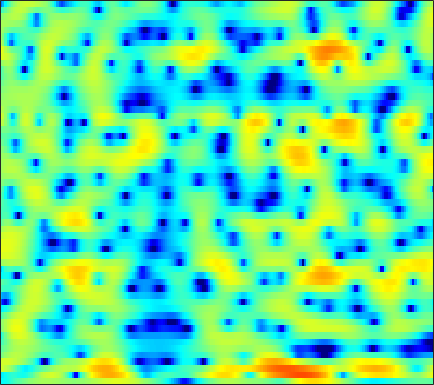

The data file committed next to this chart (first rows):
-5.2376, -5.059, -4.7309, -4.2411, -3.8297, -3.2334, -2.5919, -2.2372, -1.727, -1.2235, -0.76795, -0.44367, -0.030745, 0.37841, 0.59604, 0.86732, 1.0691, 1.2242, 1.359, 1.4613, 1.514, 1.5311, 1.5462, 1.4916
-5.94, -5.593, -4.764, -4.082, -3.72, -3.453, -3.518, -3.684, -4.036, -4.394, -4.573, -4.437, -3.901, -2.969, -2.144, -1.015, 0.03006, 0.713, 1.509, 2.17, 2.678, 2.958, 3.193, 3.282
3.349, 2.94, 2.371, 1.743, 1.208, 0.3776, -0.6115, -1.484, -2.8, -4.115, -5.202, -5.662, -5.63, -5.055, -4.422, -3.593, -2.844, -2.394, -1.848, -1.345, -0.8574, -0.4673, 0.05186, 0.5386
3.127, 3.208, 3.251, 3.226, 3.148, 2.962, 2.68, 2.419, 1.996, 1.508, 0.9623, 0.5047, -0.2178, -1.054, -1.809, -3.045, -4.738, -6.401, -9.685, -15.53, -29.89, -17.13, -10.2, -6.471
-0.7254, 0.02973, 0.8317, 1.42, 1.753, 2.054, 2.224, 2.276, 2.244, 2.104, 1.885, 1.649, 1.254, 0.7758, 0.3789, -0.2125, -0.8418, -1.313, -1.896, -2.348, -2.618, -2.68, -2.631, -2.443
-1.594, -1.043, -0.3549, 0.2524, 0.6497, 1.1, 1.445, 1.634, 1.798, 1.857, 1.828, 1.749, 1.582, 1.339, 1.122, 0.7949, 0.4389, 0.1633, -0.2008, -0.5577, -0.8957, -1.119, -1.391, -1.633
-2.857, -2.035, -0.9801, -0.03682, 0.575, 1.254, 1.778, 2.072, 2.338, 2.461, 2.454, 2.369, 2.16, 1.846, 1.569, 1.135, 0.6458, 0.2506, -0.2935, -0.8432, -1.393, -1.792, -2.302, -2.761
-4.233, -2.398, -0.5178, 0.9125, 1.75, 2.613, 3.212, 3.508, 3.715, 3.712, 3.512, 3.241, 2.731, 2.054, 1.464, 0.5609, -0.4039, -1.135, -2.102, -3.009, -3.887, -4.537, -5.454, -6.462
0.05893, 0.8485, 1.849, 2.727, 3.279, 3.86, 4.246, 4.391, 4.389, 4.152, 3.655, 3.095, 2.076, 0.708, -0.5853, -2.7, -5.295, -7.503, -10.21, -11.2, -10.52, -9.919, -9.545, -9.924
0.5045, 1.104, 1.871, 2.569, 3.023, 3.515, 3.854, 3.993, 4.004, 3.801, 3.357, 2.839, 1.895, 0.6049, -0.6142, -2.603, -5.041, -7.002, -9.14, -9.634, -8.823, -8.06, -7.327, -6.955
-2.438, -1.578, -0.5643, 0.3295, 0.93, 1.641, 2.23, 2.584, 2.92, 3.083, 3.079, 2.953, 2.628, 2.135, 1.672, 0.9584, 0.2013, -0.3636, -1.04, -1.615, -2.091, -2.42, -2.858, -3.364
-5.908, -5.421, -4.646, -3.668, -2.822, -1.643, -0.5119, 0.2703, 1.18, 1.9, 2.433, 2.704, 2.921, 2.978, 2.924, 2.753, 2.473, 2.21, 1.796, 1.317, 0.7673, 0.3108, -0.3841, -1.204
-11.97, -14.7, -16.95, -13.12, -9.794, -6.359, -3.799, -2.305, -0.7092, 0.5331, 1.481, 2.04, 2.59, 2.951, 3.108, 3.183, 3.119, 2.974, 2.683, 2.28, 1.781, 1.343, 0.6962, -0.00739
-7.843, -8.826, -9.292, -8.405, -7.151, -5.302, -3.556, -2.39, -1.044, 0.08669, 1.022, 1.603, 2.23, 2.688, 2.918, 3.08, 3.072, 2.972, 2.69, 2.247, 1.655, 1.127, 0.334, -0.5081
-2.398, -2.73, -2.988, -3.014, -2.888, -2.521, -2.002, -1.519, -0.7818, 0.01676, 0.8121, 1.394, 2.082, 2.641, 2.963, 3.238, 3.316, 3.239, 2.942, 2.409, 1.6, 0.7788, -0.6543, -2.576
-1.409, -1.779, -2.265, -2.8, -3.241, -3.875, -4.386, -4.497, -3.994, -2.818, -1.375, -0.3286, 0.8879, 1.845, 2.389, 2.886, 3.156, 3.206, 3.088, 2.757, 2.193, 1.597, 0.4962, -0.9533
-5.436, -4.958, -4.632, -4.947, -5.754, -7.925, -12.32, -19.97, -18.19, -9.286, -5.112, -3.116, -1.326, -0.2073, 0.3119, 0.7122, 0.883, 0.9508, 1.016, 1.085, 1.179, 1.249, 1.35, 1.425
-6.98, -4.855, -3.176, -2.431, -2.28, -2.488, -2.844, -3.011, -2.86, -2.298, -1.594, -1.182, -0.9143, -1.061, -1.459, -2.358, -3.548, -4.452, -4.979, -4.352, -2.953, -1.815, -0.438, 0.7431
1.259, 1.417, 1.679, 1.891, 1.977, 1.994, 1.912, 1.814, 1.632, 1.385, 0.9982, 0.5847, -0.2054, -1.382, -2.607, -4.884, -8.316, -12.14, -17.7, -12.81, -8.135, -5.823, -3.631, -2.043
3.736, 3.682, 3.627, 3.561, 3.483, 3.334, 3.106, 2.881, 2.497, 2, 1.375, 0.8066, -0.102, -1.197, -2.132, -3.479, -4.855, -5.771, -6.651, -7.021, -6.955, -6.724, -6.314, -5.87
4.15, 4.14, 4.096, 4.006, 3.904, 3.712, 3.447, 3.189, 2.76, 2.227, 1.584, 1.029, 0.1806, -0.779, -1.562, -2.683, -3.859, -4.764, -5.997, -7.253, -8.553, -9.555, -10.84, -11.76
3.781, 3.888, 3.974, 3.987, 3.946, 3.813, 3.596, 3.37, 2.988, 2.501, 1.899, 1.37, 0.5602, -0.368, -1.148, -2.307, -3.588, -4.649, -6.209, -8.005, -10.2, -12.32, -16.3, -24.04
2.812, 3.101, 3.392, 3.567, 3.619, 3.583, 3.441, 3.274, 2.975, 2.583, 2.093, 1.644, 0.9281, 0.05563, -0.7173, -1.901, -3.248, -4.341, -5.865, -7.358, -8.706, -9.592, -10.46, -10.87
1.177, 1.785, 2.352, 2.648, 2.715, 2.652, 2.466, 2.298, 2.075, 1.886, 1.695, 1.511, 1.121, 0.4826, -0.2017, -1.449, -3.182, -4.831, -7.468, -10.15, -11.15, -10.16, -8.108, -6.162
-1.324, -0.3172, 0.3979, 0.4974, 0.2101, -0.575, -1.666, -2.457, -2.952, -2.465, -1.433, -0.6741, 0.04462, 0.3071, 0.1701, -0.5005, -1.776, -3.198, -5.845, -9.054, -10.01, -8.027, -4.83, -2.273
-2.687, -2.19, -2.012, -2.452, -3.231, -5.08, -8.328, -12.63, -22.56, -12.09, -6.611, -4.19, -2.089, -0.8248, -0.2788, 0.03018, -0.01302, -0.2092, -0.5429, -0.7852, -0.7371, -0.4643, 0.1404, 0.8979
-2.159, -2.296, -2.628, -3.122, -3.59, -4.319, -5.025, -5.386, -5.365, -4.65, -3.464, -2.478, -1.258, -0.2688, 0.2996, 0.8414, 1.155, 1.279, 1.345, 1.351, 1.33, 1.318, 1.327, 1.367
-1.546, -2.109, -2.881, -3.553, -3.9, -4.035, -3.794, -3.395, -2.644, -1.755, -0.8113, -0.1107, 0.7404, 1.463, 1.9, 2.328, 2.578, 2.653, 2.604, 2.402, 2.057, 1.707, 1.141, 0.4813
-1.479, -2.808, -5.019, -7.671, -9.358, -9.157, -6.662, -4.681, -2.456, -0.6859, 0.7216, 1.572, 2.482, 3.159, 3.525, 3.833, 3.943, 3.89, 3.631, 3.142, 2.413, 1.688, 0.4366, -1.196
-0.9346, -2.23, -4.53, -7.532, -9.669, -9.339, -6.195, -3.95, -1.579, 0.1896, 1.51, 2.27, 3.036, 3.563, 3.821, 3.99, 3.965, 3.818, 3.446, 2.847, 1.977, 1.114, -0.3812, -2.363
0.2198, -0.1427, -0.6631, -1.106, -1.274, -1.175, -0.7192, -0.2267, 0.4913, 1.158, 1.705, 2.025, 2.318, 2.481, 2.529, 2.504, 2.385, 2.237, 1.94, 1.507, 0.8933, 0.2883, -0.7312, -2.022
0.9346, 1.088, 1.216, 1.296, 1.35, 1.423, 1.508, 1.565, 1.605, 1.58, 1.454, 1.284, 0.9654, 0.5672, 0.258, -0.08939, -0.2835, -0.319, -0.2648, -0.1879, -0.1815, -0.2713, -0.554, -1.039
1.246, 1.661, 2.036, 2.258, 2.348, 2.369, 2.29, 2.163, 1.883, 1.439, 0.7885, 0.1272, -1.037, -2.56, -3.903, -5.597, -6.267, -5.678, -4.107, -2.527, -1.306, -0.6547, -0.1233, 0.1002
1.202, 1.593, 1.91, 2.03, 2.019, 1.916, 1.726, 1.533, 1.202, 0.719, 0.01171, -0.7279, -2.148, -4.295, -6.681, -11.62, -15.76, -11.37, -6.362, -3.272, -1.297, -0.3015, 0.5775, 1.058
0.9105, 0.9638, 0.8303, 0.4941, 0.1441, -0.3529, -0.7548, -0.9279, -0.9675, -0.8609, -0.7747, -0.8086, -1.018, -1.425, -1.78, -2.157, -2.127, -1.755, -0.9143, 0.04162, 0.8572, 1.325, 1.72, 1.841
0.3924, 0.05491, -0.7419, -1.994, -3.284, -5.503, -7.719, -8.207, -6.589, -4.223, -2.277, -1.18, -0.1046, 0.6348, 1.047, 1.479, 1.856, 2.123, 2.457, 2.721, 2.884, 2.906, 2.75, 2.357
-0.7372, -1.021, -1.794, -3.147, -4.625, -7.44, -11.01, -11.97, -8.729, -5.145, -2.547, -1.107, 0.3258, 1.359, 1.928, 2.508, 2.911, 3.125, 3.302, 3.353, 3.276, 3.101, 2.688, 2.033
-1.764, -1.553, -1.6, -1.963, -2.354, -2.853, -3.109, -3.002, -2.449, -1.557, -0.5637, 0.1351, 0.9198, 1.518, 1.843, 2.127, 2.288, 2.357, 2.404, 2.41, 2.323, 2.173, 1.831, 1.259
-0.6873, -0.4618, -0.5195, -0.7905, -1.038, -1.229, -1.126, -0.8344, -0.2167, 0.476, 1.112, 1.492, 1.786, 1.793, 1.628, 1.211, 0.729, 0.4488, 0.3467, 0.5669, 0.9283, 1.167, 1.281, 1.081
2.464, 1.969, 0.7961, -0.9397, -2.549, -4.326, -3.992, -2.481, -0.2661, 1.472, 2.599, 3.066, 3.154, 2.606, 1.712, -0.2513, -3.369, -6.358, -7.46, -3.949, -0.9633, 0.4915, 1.598, 1.966
3.361, 2.534, 0.9388, -1.517, -4.104, -8.12, -7.374, -4.25, -0.9544, 1.187, 2.464, 2.953, 3.058, 2.564, 1.768, 0.12, -2.135, -3.811, -4.402, -2.804, -0.894, 0.1929, 1.081, 1.377
2.13, 1.741, 1.09, 0.3479, -0.1476, -0.5551, -0.5059, -0.1866, 0.4631, 1.12, 1.626, 1.851, 1.924, 1.737, 1.452, 0.9281, 0.3551, -0.01272, -0.3244, -0.4304, -0.4079, -0.4157, -0.5451, -0.8724
1.258, 1.255, 1.184, 1.1, 1.042, 1.016, 1.069, 1.16, 1.321, 1.496, 1.637, 1.702, 1.713, 1.624, 1.501, 1.268, 0.9795, 0.737, 0.3835, 0.0002135, -0.456, -0.8729, -1.565, -2.441
0.5415, 0.7713, 1.011, 1.191, 1.29, 1.396, 1.481, 1.54, 1.606, 1.664, 1.707, 1.724, 1.72, 1.682, 1.621, 1.498, 1.315, 1.127, 0.7991, 0.3582, -0.2283, -0.7766, -1.697, -2.892
-0.2206, 0.1663, 0.5905, 0.8882, 1.05, 1.183, 1.24, 1.246, 1.234, 1.212, 1.208, 1.222, 1.268, 1.339, 1.393, 1.445, 1.444, 1.392, 1.232, 0.9352, 0.4865, 0.03208, -0.7491, -1.768
-1.08, -0.54, 0.01754, 0.3854, 0.533, 0.5649, 0.4334, 0.2508, -0.04822, -0.3322, -0.503, -0.5053, -0.3225, 0.02652, 0.3583, 0.8086, 1.203, 1.432, 1.615, 1.645, 1.505, 1.28, 0.8283, 0.2203
-2.088, -1.204, -0.3703, 0.09569, 0.1793, -0.04198, -0.6416, -1.329, -2.542, -3.915, -5.021, -5.248, -4.521, -3.096, -1.949, -0.5569, 0.5848, 1.262, 1.93, 2.354, 2.536, 2.532, 2.351, 2.006
-2.347, -1.008, 0.1063, 0.5716, 0.5605, 0.07403, -0.9847, -2.212, -4.642, -8.541, -16.43, -30.98, -12.31, -6.801, -4.249, -1.799, -0.005647, 1.036, 2.095, 2.8, 3.189, 3.292, 3.188, 2.831
0.5959, 1.229, 1.724, 1.787, 1.585, 0.9822, -0.0005253, -0.9724, -2.552, -4.316, -5.841, -6.428, -6.221, -5.139, -3.997, -2.342, -0.6774, 0.4619, 1.732, 2.633, 3.14, 3.241, 3.005, 2.341
3.806, 3.595, 3.196, 2.672, 2.203, 1.487, 0.6627, -0.0486, -1.13, -2.406, -3.912, -5.209, -7.096, -8.464, -8.112, -5.63, -2.72, -0.8613, 1.054, 2.35, 3.074, 3.209, 2.869, 1.886
4.396, 3.499, 2.156, 0.8232, -0.05207, -0.8592, -1.256, -1.447, -1.798, -2.481, -3.712, -5.193, -8.13, -12.18, -12.18, -7.277, -3.218, -1.023, 1.089, 2.496, 3.288, 3.54, 3.407, 2.734
2.336, 0.6767, -2.25, -6.446, -10.49, -11.98, -8.034, -5.808, -4.031, -3.167, -2.898, -2.923, -3.112, -3.084, -2.785, -1.923, -0.7491, 0.1696, 1.293, 2.204, 2.833, 3.128, 3.266, 3.118
1.127, -0.2514, -2.535, -5.236, -7.077, -7.822, -6.472, -5.179, -3.774, -2.85, -2.314, -2.069, -1.879, -1.708, -1.535, -1.202, -0.7356, -0.3052, 0.3329, 0.9727, 1.575, 1.94, 2.31, 2.53
1.43, 0.8277, -0.005391, -0.7772, -1.231, -1.585, -1.653, -1.582, -1.449, -1.372, -1.435, -1.601, -1.92, -2.354, -2.672, -2.987, -2.999, -2.739, -2.067, -1.18, -0.2536, 0.3856, 1.104, 1.65
1.6, 1.499, 1.357, 1.215, 1.121, 1.011, 0.9, 0.7961, 0.5784, 0.2162, -0.3561, -0.9779, -2.136, -3.771, -5.388, -8.008, -10.04, -9.522, -6.855, -4.2, -2.178, -1.022, 0.1286, 0.9202
0.5018, 0.7892, 1.155, 1.502, 1.731, 1.973, 2.115, 2.133, 2.014, 1.675, 1.067, 0.4016, -0.8839, -2.729, -4.638, -7.995, -11.21, -10.52, -7.014, -4.101, -2.101, -1.07, -0.1438, 0.3936
-2.975, -2.231, -1.169, -0.1342, 0.5669, 1.359, 1.967, 2.29, 2.54, 2.576, 2.384, 2.092, 1.526, 0.777, 0.1553, -0.6184, -1.109, -1.197, -0.9801, -0.5907, -0.2738, -0.1503, -0.2246, -0.5688
-10.41, -8.188, -5.436, -3.191, -1.83, -0.3669, 0.7635, 1.431, 2.104, 2.569, 2.845, 2.932, 2.931, 2.813, 2.679, 2.453, 2.213, 2.028, 1.757, 1.398, 0.8771, 0.3306, -0.6853, -2.127
